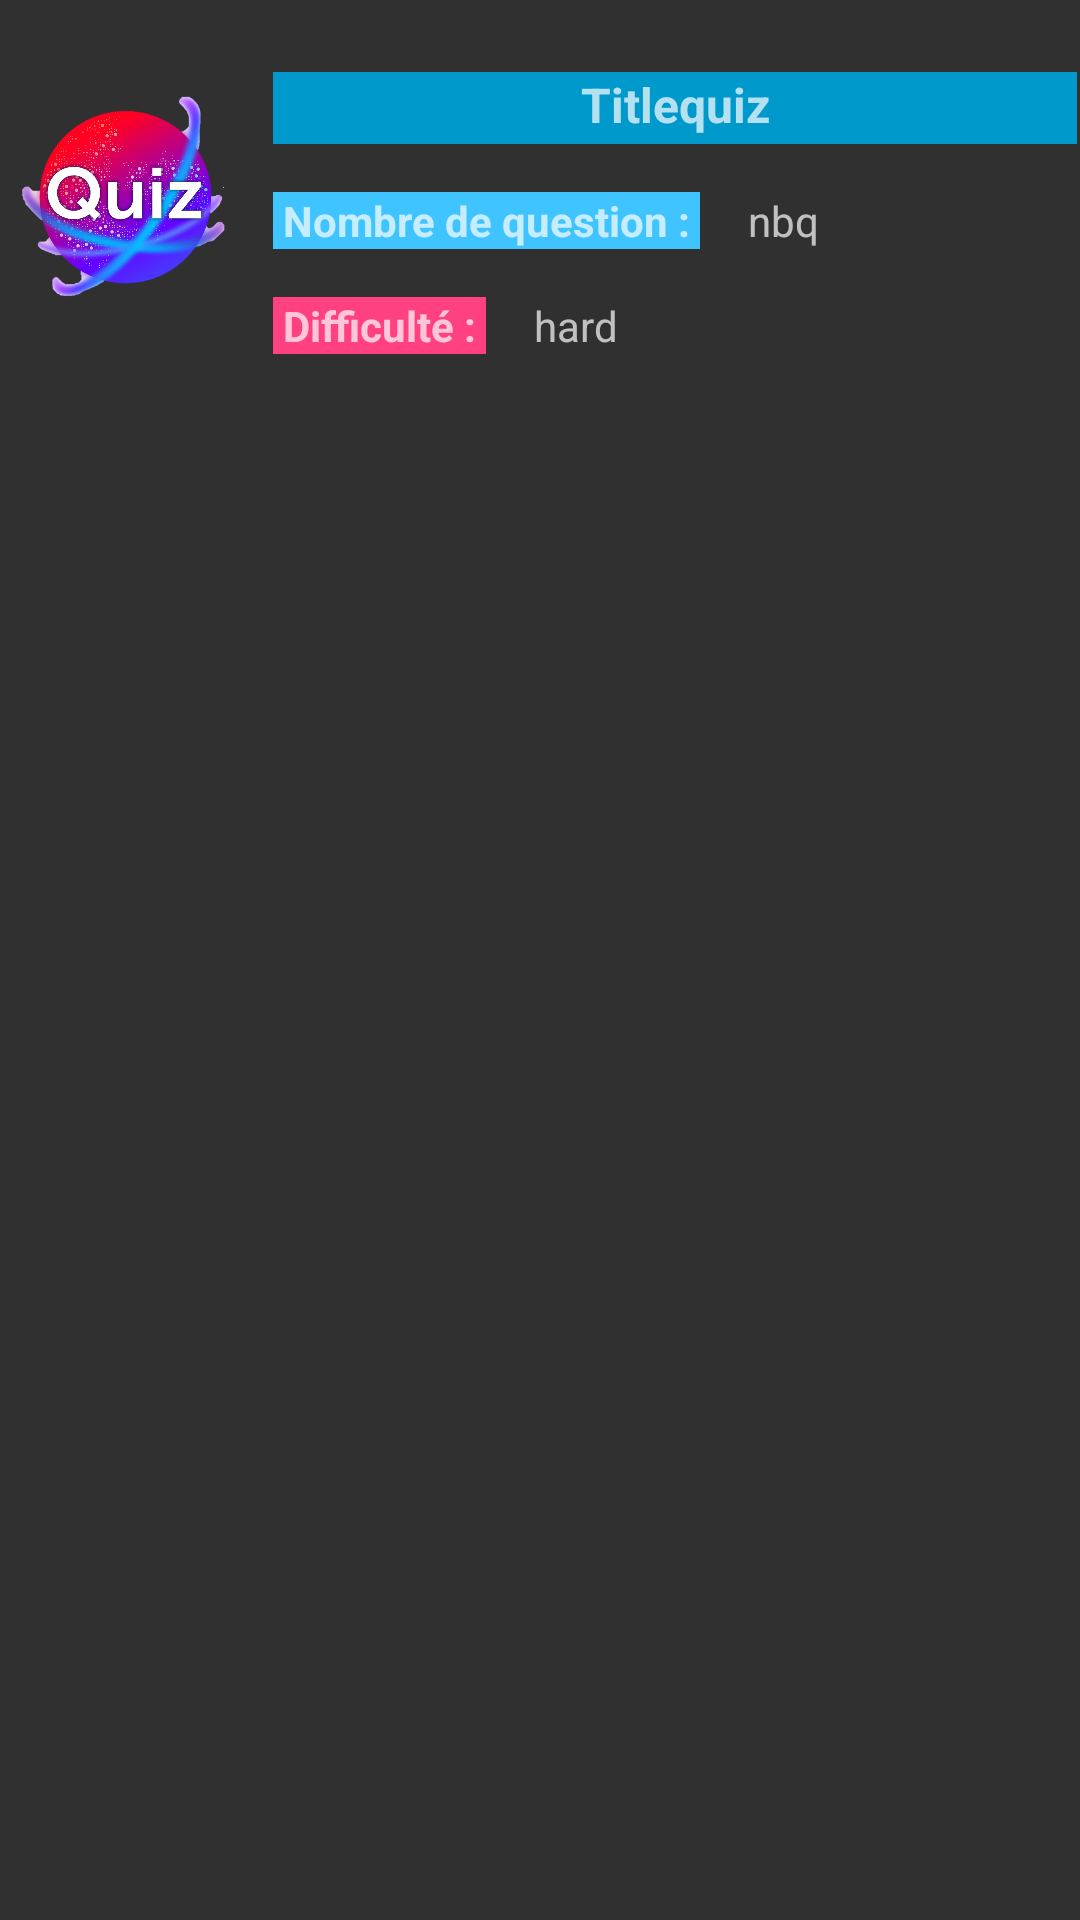

Android layout source for this screen:
<!-- AndroidManifest.xml: application theme AppTheme -->
<!-- res/layout/quiz_list_item.xml -->
<?xml version="1.0" encoding="utf-8"?>

<LinearLayout xmlns:android="http://schemas.android.com/apk/res/android"
    xmlns:app="http://schemas.android.com/apk/res-auto"
    xmlns:tools="http://schemas.android.com/tools"
    android:layout_width="wrap_content"
    android:layout_height="wrap_content"
    android:orientation="vertical">

    <androidx.constraintlayout.widget.ConstraintLayout
        android:layout_width="410dp"
        android:layout_height="130dp">

        <ImageView
            android:id="@+id/avatar"
            android:layout_width="83dp"
            android:layout_height="89dp"
            app:layout_constraintBottom_toBottomOf="parent"
            app:layout_constraintStart_toStartOf="parent"
            app:layout_constraintTop_toTopOf="parent"
            app:layout_constraintVertical_bias="0.512"
            app:srcCompat="@drawable/quizpng" />

        <TextView
            android:id="@+id/quiz_name"
            android:layout_width="268dp"
            android:layout_height="24dp"
            android:layout_marginStart="8dp"
            android:layout_marginTop="24dp"
            android:background="@android:color/holo_blue_dark"
            android:text="Titlequiz"
            android:textAlignment="center"
            android:textSize="16sp"
            android:textStyle="bold"
            app:layout_constraintEnd_toEndOf="parent"
            app:layout_constraintHorizontal_bias="0.0"
            app:layout_constraintStart_toEndOf="@+id/avatar"
            app:layout_constraintTop_toTopOf="parent" />

        <TextView
            android:id="@+id/textView3"
            android:layout_width="wrap_content"
            android:layout_height="wrap_content"
            android:layout_marginStart="8dp"
            android:layout_marginTop="16dp"
            android:background="@color/barrehautDany"
            android:text=" Nombre de question : "
            android:textStyle="bold"
            app:layout_constraintBottom_toBottomOf="parent"
            app:layout_constraintStart_toEndOf="@+id/avatar"
            app:layout_constraintTop_toBottomOf="@+id/quiz_name"
            app:layout_constraintVertical_bias="0.0" />

        <TextView
            android:id="@+id/textView4"
            android:layout_width="wrap_content"
            android:layout_height="wrap_content"
            android:layout_marginStart="8dp"
            android:layout_marginTop="16dp"
            android:background="@color/colorAccent"
            android:text=" Difficulté : "
            android:textStyle="bold"
            app:layout_constraintBottom_toBottomOf="parent"
            app:layout_constraintStart_toEndOf="@+id/avatar"
            app:layout_constraintTop_toBottomOf="@+id/textView3"
            app:layout_constraintVertical_bias="0.0" />

        <TextView
            android:id="@+id/nb_question"
            android:layout_width="wrap_content"
            android:layout_height="wrap_content"
            android:layout_marginStart="16dp"
            android:layout_marginTop="16dp"
            android:text="nbq"
            app:layout_constraintBottom_toBottomOf="parent"
            app:layout_constraintStart_toEndOf="@+id/textView3"
            app:layout_constraintTop_toBottomOf="@+id/quiz_name"
            app:layout_constraintVertical_bias="0.0" />

        <TextView
            android:id="@+id/difficulte"
            android:layout_width="wrap_content"
            android:layout_height="wrap_content"
            android:layout_marginStart="16dp"
            android:layout_marginTop="16dp"
            android:text="hard"
            app:layout_constraintBottom_toBottomOf="parent"
            app:layout_constraintStart_toEndOf="@+id/textView4"
            app:layout_constraintTop_toBottomOf="@+id/textView3"
            app:layout_constraintVertical_bias="0.0" />
    </androidx.constraintlayout.widget.ConstraintLayout>
</LinearLayout>
<!-- resources referenced by this layout -->
<resources>
  <color name="barrehautDany">#40C4FF</color>
  <color name="colorAccent">#ff4081</color>
  <!-- drawable quizpng: png bitmap (drawable, 745653 bytes) -->
  <style name="AppTheme" parent="Theme.MaterialComponents.Bridge">
          
          <item name="colorPrimary">@color/colorPrimary</item>
          <item name="colorSecondary">@color/colorPrimary</item>
          <item name="colorPrimaryDark">@color/colorPrimaryDark</item>
          <item name="colorAccent">@color/colorAccent</item>
      </style>
  <color name="colorPrimary">#2962ff</color>
  <color name="colorPrimaryDark">#0039cb</color>
</resources>
